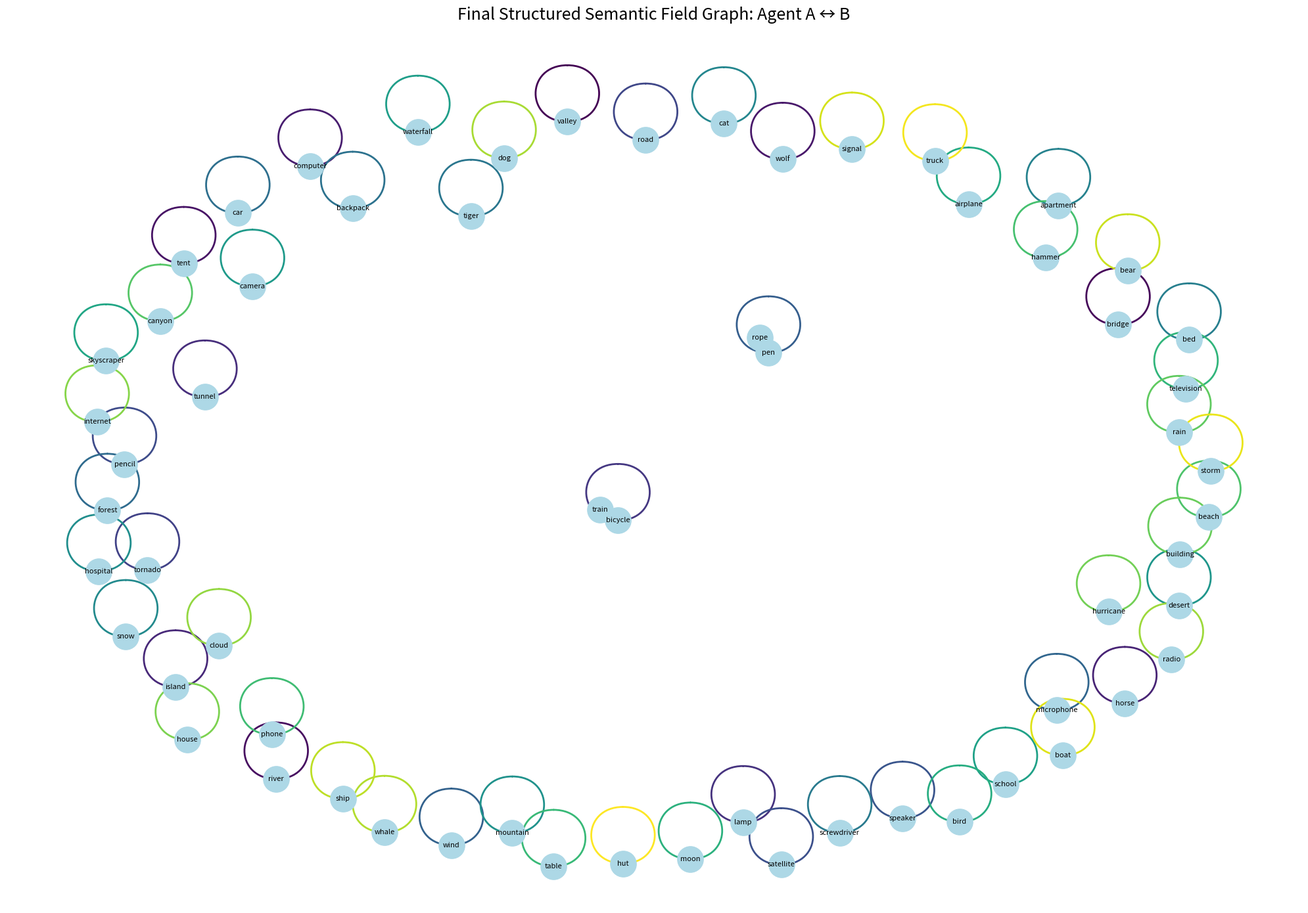
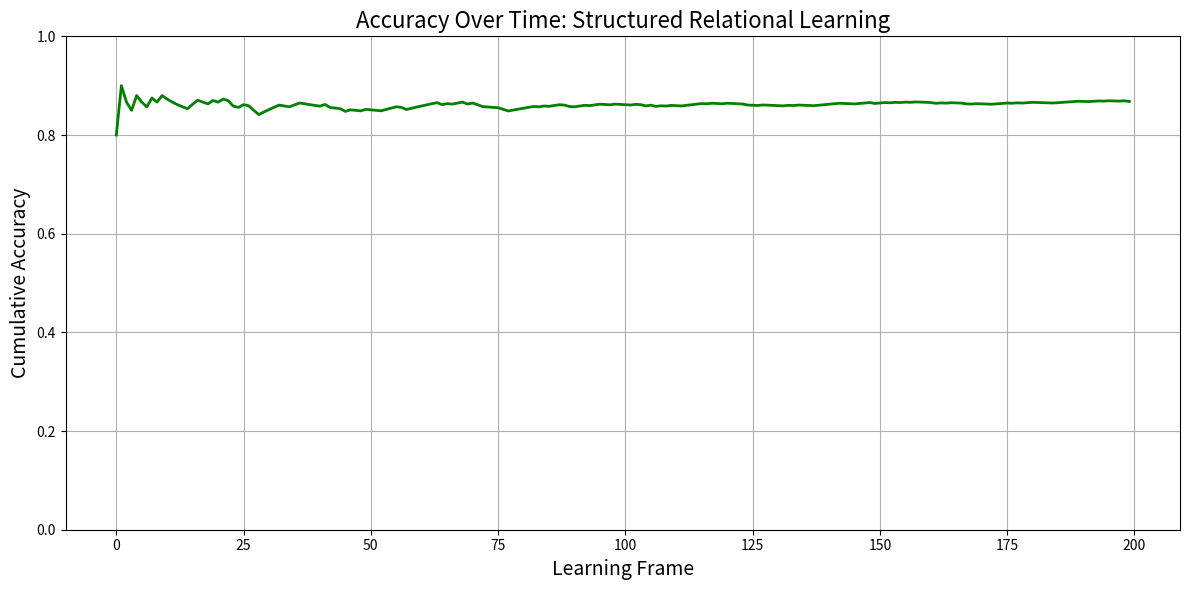

Here is the Python script that generated these plots, in order:
# Full RSC Semantic Convergence Experiment
# Built for Agent A ↔ B Learning Validation
# Author: Erich Curtis
# Date: 2025-04-28

import random
import networkx as nx
import matplotlib.pyplot as plt
import numpy as np

# ------------------- 1. Vocabulary and Semantic Field Setup -------------------

semantic_fields = {
    "Living Things": ['dog', 'cat', 'bird', 'fish', 'whale', 'wolf', 'tiger', 'horse', 'rabbit', 'bear'],
    "Transportation": ['car', 'truck', 'bicycle', 'airplane', 'train', 'boat', 'ship', 'bridge', 'tunnel', 'road'],
    "Natural Features": ['river', 'mountain', 'forest', 'desert', 'beach', 'lake', 'island', 'valley', 'waterfall', 'canyon'],
    "Human Structures": ['house', 'castle', 'hut', 'skyscraper', 'tent', 'apartment', 'building', 'school', 'hospital', 'station'],
    "Communication Devices": ['phone', 'radio', 'television', 'computer', 'internet', 'camera', 'microphone', 'speaker', 'satellite', 'signal'],
    "Weather and Sky": ['rain', 'snow', 'storm', 'cloud', 'sun', 'moon', 'star', 'wind', 'hurricane', 'tornado'],
    "Objects and Tools": ['chair', 'table', 'bed', 'lamp', 'pen', 'pencil', 'hammer', 'screwdriver', 'rope', 'backpack']
}

# Mix some fields (e.g., river belongs to both Natural Features and Transportation)
field_overlaps = {
    'river': ['Natural Features', 'Transportation'],
    'mountain': ['Natural Features', 'Weather and Sky'],
    'phone': ['Communication Devices', 'Objects and Tools'],
    'house': ['Human Structures', 'Objects and Tools'],
}

# Create master vocabulary
vocab = []
for field, words in semantic_fields.items():
    vocab.extend(words)
vocab = list(set(vocab))  # Remove any duplicates

# ------------------- 2. Agent Initialization -------------------

random.seed(42)

# Agent A: baseline mappings (symbol to symbol)
agent_a_groundings = {word: word for word in vocab}

# Agent B: slightly noisy starting mappings
agent_b_groundings = {}
for word in vocab:
    if random.random() < 0.8:
        agent_b_groundings[word] = word  # 80% correct
    else:
        agent_b_groundings[word] = random.choice(vocab)  # 20% wrong guess

# ------------------- 3. Learning and Negotiation Phase -------------------

# Parameters
total_frames = 200
batch_size = 5  # Number of proposals per frame

# Tracking
proposals_log = []
accepted_relations = set()
accuracy_over_time = []

# Helper: simple relational consistency check
def validate_relation(w1, w2):
    """Accept relation if words belong to compatible semantic fields."""
    fields_w1 = [field for field, words in semantic_fields.items() if w1 in words]
    fields_w2 = [field for field, words in semantic_fields.items() if w2 in words]
    # Check for field overlap
    return bool(set(fields_w1) & set(fields_w2))

# Learning Loop
for frame in range(total_frames):
    proposals = random.sample(vocab, batch_size)
    accepted = 0
    for w1 in proposals:
        guess_w2 = agent_b_groundings[w1]
        if validate_relation(w1, guess_w2):
            accepted_relations.add((w1, guess_w2))
            accepted += 1
            proposals_log.append(f"Frame {frame}: PROPOSED ({w1} ↔ {guess_w2}) → ACCEPTED")
        else:
            proposals_log.append(f"Frame {frame}: PROPOSED ({w1} ↔ {guess_w2}) → REJECTED")
    accuracy = accepted / batch_size
    accuracy_over_time.append(accuracy)

# ------------------- 4. Save Negotiation Log -------------------

with open('negotiation_log.txt', 'w') as log_file:
    for line in proposals_log:
        log_file.write(line + '\n')

print("Negotiation log saved to 'negotiation_log.txt'.")

# ------------------- 5. Final Graph Construction -------------------

# Build Graph
G = nx.Graph()
for w1, w2 in accepted_relations:
    G.add_edge(w1, w2)

# Layout
pos = nx.spring_layout(G, seed=42)

# Color Edges Based on Validation Order
num_edges = len(G.edges())
colors = plt.cm.viridis(np.linspace(0, 1, num_edges))

# Draw Final Semantic Graph
plt.figure(figsize=(20, 14))
nx.draw_networkx_nodes(G, pos, node_color='lightblue', node_size=800)
nx.draw_networkx_labels(G, pos, font_size=8)

# Sort edges by order for color mapping
edges = list(G.edges())
for idx, edge in enumerate(edges):
    nx.draw_networkx_edges(G, pos, edgelist=[edge], edge_color=[colors[idx]], width=2)

plt.title("Final Structured Semantic Field Graph: Agent A ↔ B", fontsize=18)
plt.axis('off')
plt.tight_layout()
plt.show()

# ------------------- 6. Accuracy Over Time Plot -------------------

# Cumulative average accuracy over time
cumulative_accuracy = [sum(accuracy_over_time[:i+1])/(i+1) for i in range(len(accuracy_over_time))]

plt.figure(figsize=(12, 6))
plt.plot(range(total_frames), cumulative_accuracy, color='green', linewidth=2)
plt.xlabel('Learning Frame', fontsize=14)
plt.ylabel('Cumulative Accuracy', fontsize=14)
plt.title('Accuracy Over Time: Structured Relational Learning', fontsize=16)
plt.grid(True)
plt.ylim(0, 1)
plt.tight_layout()
plt.show()
